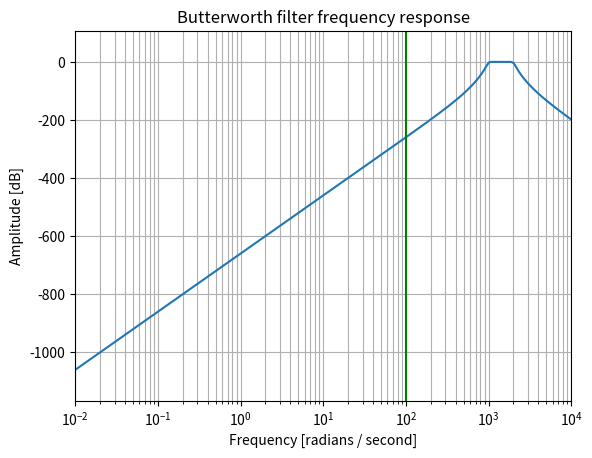

Reproduce this figure in Python. (Note: this script raises an exception after producing the figure.)
from scipy import signal
import matplotlib.pyplot as plt
import numpy as np
import scipy

sos = signal.butter(10, [1000, 2000], 'bandpass', analog=True)


w, h = signal.freqs(sos[0], sos[1])
plt.semilogx(w, 20 * np.log10(abs(h)))
plt.title('Butterworth filter frequency response')
plt.xlabel('Frequency [radians / second]')
plt.ylabel('Amplitude [dB]')
plt.margins(0, 0.1)
plt.grid(which='both', axis='both')
plt.axvline(100, color='green') # cutoff frequency
plt.show()

sig = scipy.io.wavfile.read("voice001_nonhealthy_00005.wav")

sos = signal.butter(10, [1000, 2000], 'bandpass', output="sos", fs=8000)
filtered = signal.sosfilt(sos, sig[1])
plt.plot(filtered)

plt.show()


frequencies, times, spectrogram = signal.spectrogram(filtered, 8000, window=np.hamming(256),
                                                         noverlap=256-1)
plt.pcolormesh(times, frequencies, spectrogram, cmap="viridis")
plt.axis("off")
plt.savefig("filtered.png", dpi=300, format="png",bbox_inches='tight', pad_inches=0)
plt.close("all")

frequencies, times, spectrogram = signal.spectrogram(sig[1], 8000, window=np.hamming(256),
                                                         noverlap=256-1)
plt.pcolormesh(times, frequencies, spectrogram, cmap="viridis")
plt.axis("off")
plt.savefig("nonfiltered.png", dpi=300, format="png",bbox_inches='tight', pad_inches=0)
plt.close("all")